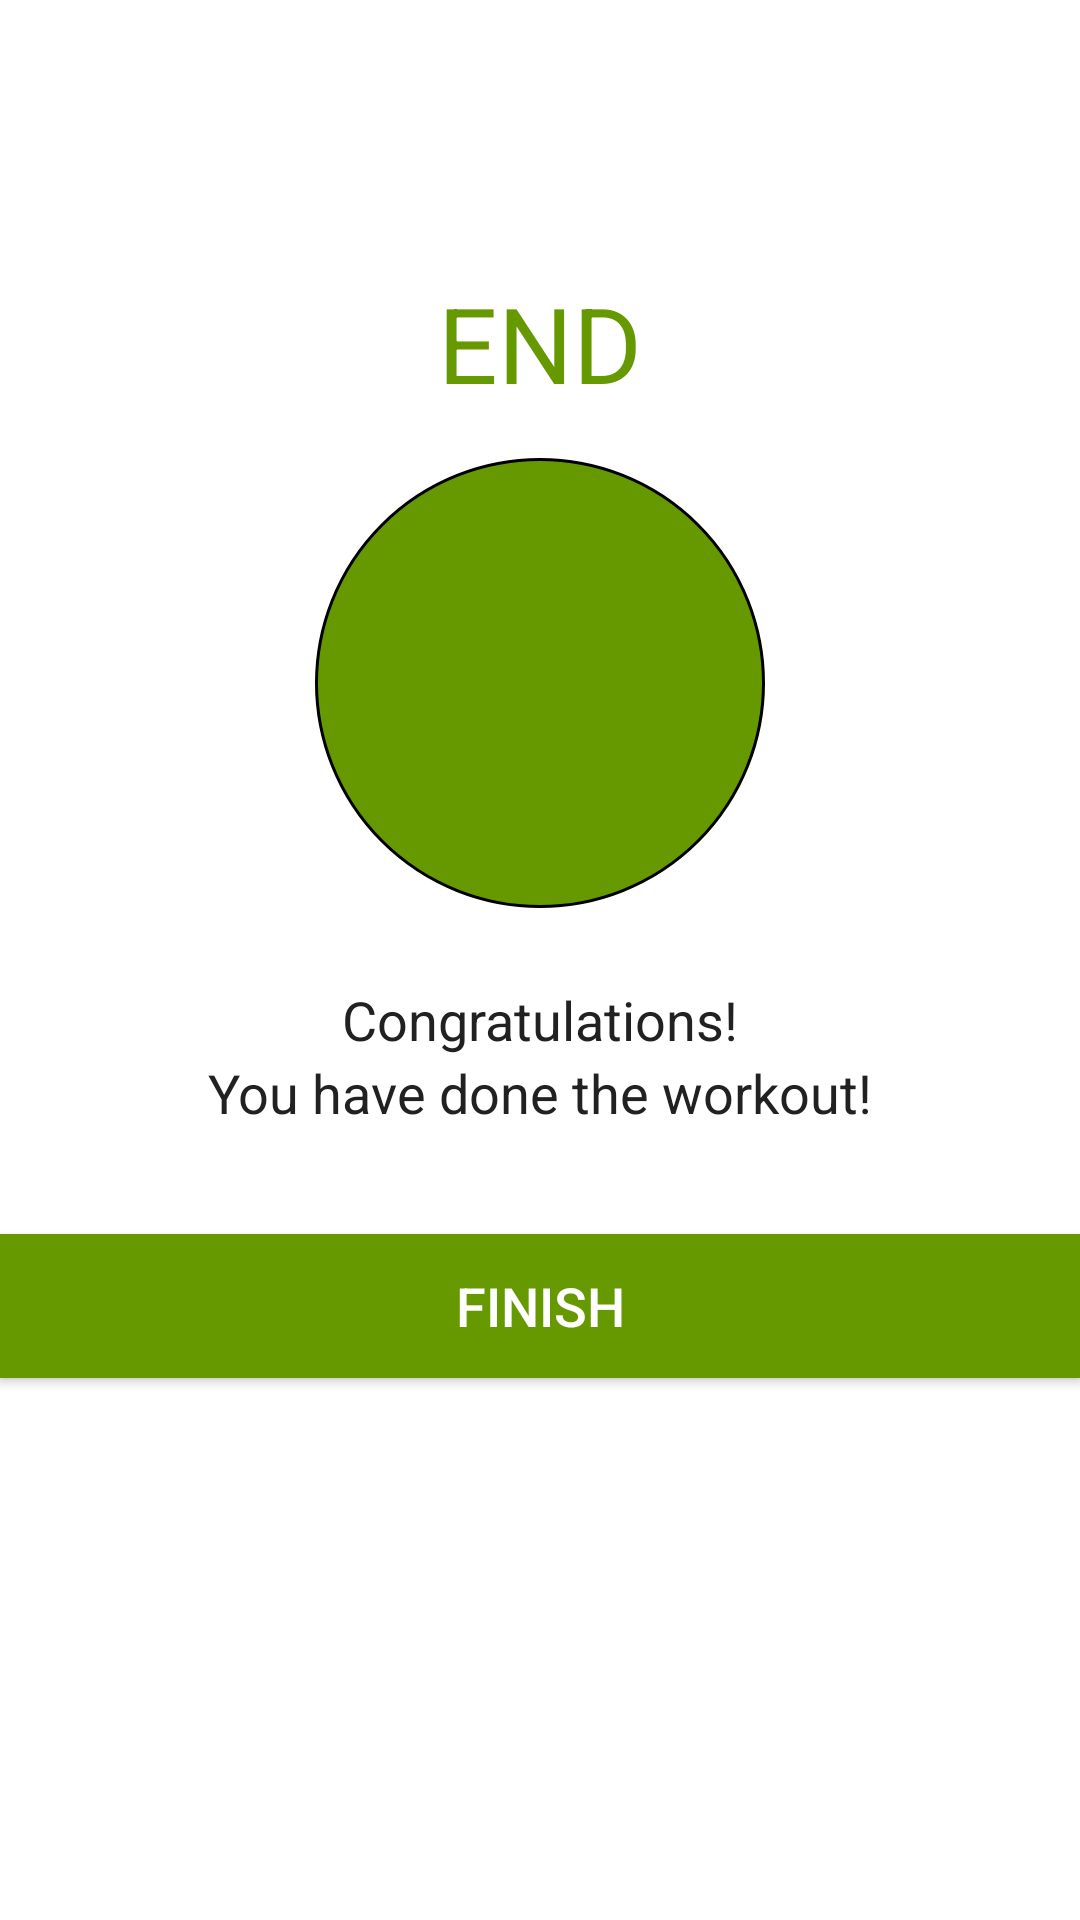

Reconstruct the res/layout file that produces this screen, plus the resources it refers to.
<!-- AndroidManifest.xml: application theme Theme.WorkoutApp -->
<!-- res/layout/activity_finish.xml -->
<?xml version="1.0" encoding="utf-8"?>
<LinearLayout xmlns:android="http://schemas.android.com/apk/res/android"
    xmlns:tools="http://schemas.android.com/tools"
    android:layout_width="match_parent"
    android:layout_height="match_parent"
    android:gravity="center_horizontal"
    android:orientation="vertical"
    tools:context=".FinishActivity">

    <androidx.appcompat.widget.Toolbar
        android:id="@+id/toolbar_finish_activity"
        android:layout_width="match_parent"
        android:layout_height="?android:attr/actionBarSize"
        android:background="#FFFFFF" />

    <TextView
        android:id="@+id/tvEnd"
        android:layout_width="wrap_content"
        android:layout_height="wrap_content"
        android:layout_marginTop="35dp"
        android:text="END"
        android:textColor="@android:color/holo_green_dark"
        android:textSize="35sp" />

    <LinearLayout
        android:layout_width="150dp"
        android:layout_height="150dp"
        android:layout_gravity="center"
        android:layout_marginTop="15dp"
        android:background="@drawable/item_circular_color_selected_background"
        android:gravity="center">

        
        <ImageView
            android:layout_width="50dp"
            android:layout_height="50dp"
            android:contentDescription="@string/image"
            android:src="@drawable/" />
    </LinearLayout>

    <TextView
        android:layout_width="wrap_content"
        android:layout_height="wrap_content"
        android:layout_marginTop="25dp"
        android:text="Congratulations!"
        android:textColor="#212121"
        android:textSize="18sp" />

    <TextView
        android:layout_width="wrap_content"
        android:layout_height="wrap_content"
        android:text="You have done the workout!"
        android:textColor="#212121"
        android:textSize="18sp" />

    <Button
        android:id="@+id/btnFinish"
        android:layout_width="match_parent"
        android:layout_height="wrap_content"
        android:layout_gravity="bottom"
        android:layout_marginTop="35dp"
        android:background="@android:color/holo_green_dark"
        android:text="FINISH"
        android:textColor="#FFFFFF"
        android:textSize="18sp" />

</LinearLayout>
<!-- resources referenced by this layout -->
<resources>
  <!-- drawable item_circular_color_selected_background (drawable) -->
  <?xml version="1.0" encoding="utf-8"?>
  <shape xmlns:android="http://schemas.android.com/apk/res/android"
      android:shape="oval">
      <stroke
          android:width="1dp"
          android:color="@color/black"
          />
      <solid android:color="@android:color/holo_green_dark"></solid>
  </shape>
  <string name="image">start Img</string>
  <style name="Theme.WorkoutApp" parent="Theme.MaterialComponents.DayNight.NoActionBar">
          
          <item name="colorPrimary">@color/purple_500</item>
          <item name="colorPrimaryVariant">@color/purple_700</item>
          <item name="colorOnPrimary">@color/white</item>
          
          <item name="colorSecondary">@color/teal_200</item>
          <item name="colorSecondaryVariant">@color/teal_700</item>
          <item name="colorOnSecondary">@color/black</item>
          
          <item name="android:statusBarColor" tools:targetApi="l">?attr/colorPrimaryVariant</item>
          
      </style>
  <color name="black">#FF000000</color>
  <color name="purple_500">#FF6200EE</color>
  <color name="purple_700">#FF3700B3</color>
  <color name="white">#FFFFFFFF</color>
  <color name="teal_200">#FF03DAC5</color>
  <color name="teal_700">#FF018786</color>
</resources>
